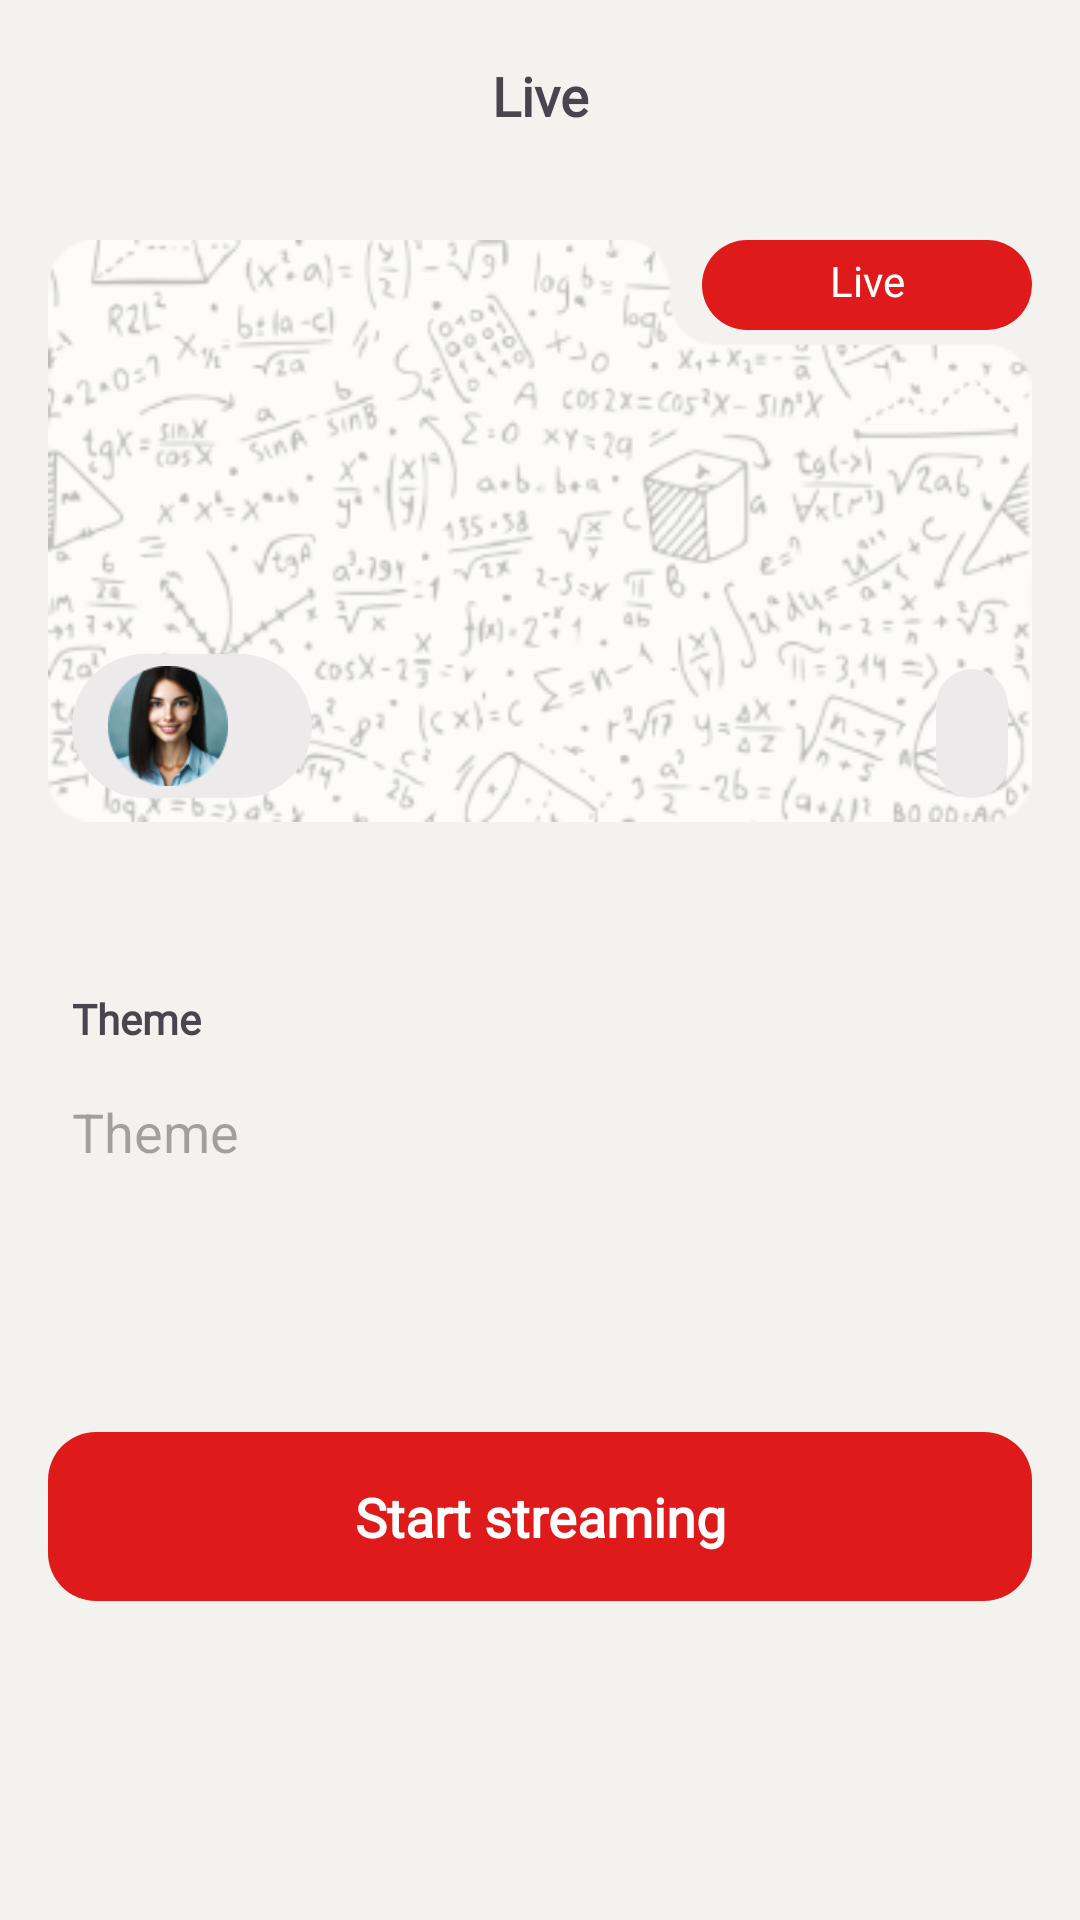

Android layout source for this screen:
<!-- AndroidManifest.xml: application theme Theme.CEFR -->
<!-- res/layout/screen_schedule.xml -->
<?xml version="1.0" encoding="utf-8"?>
<androidx.core.widget.NestedScrollView xmlns:android="http://schemas.android.com/apk/res/android"
    xmlns:app="http://schemas.android.com/apk/res-auto"
    xmlns:tools="http://schemas.android.com/tools"
    android:layout_width="match_parent"
    android:layout_height="match_parent">

    <LinearLayout
        android:layout_width="match_parent"
        android:layout_height="match_parent"
        android:orientation="vertical">

        <com.google.android.material.appbar.MaterialToolbar
            android:id="@+id/toolbar"
            android:layout_width="match_parent"
            android:layout_height="wrap_content"
            app:title="@string/live"
            app:navigationIcon="@drawable/ic_back"
            app:titleCentered="true"
            app:titleTextAppearance="@style/Title" />

        <androidx.constraintlayout.widget.ConstraintLayout
            android:layout_width="match_parent"
            android:layout_height="wrap_content"
            android:layout_margin="@dimen/normal_100"
            android:background="@drawable/bg_item_live"
            android:gravity="end"
            android:orientation="vertical">

            <TextView
                android:id="@+id/tvLive"
                android:layout_width="110dp"
                android:layout_height="30dp"
                android:background="@drawable/bg_live"
                android:fontFamily="@font/dm_sans_medium"
                android:padding="@dimen/small_50"
                android:text="@string/live"
                android:textAlignment="center"
                android:textColor="@color/white"
                app:layout_constraintEnd_toEndOf="parent"
                app:layout_constraintTop_toTopOf="parent" />

            <TextView
                android:id="@+id/streamTitle"
                android:layout_width="match_parent"
                android:layout_height="100dp"
                android:ellipsize="end"
                android:fontFamily="@font/dm_sans_medium"
                android:padding="@dimen/small_100"
                android:textAppearance="@style/Title"
                android:textColor="@color/dark_blue"
                android:textStyle="bold"
                app:layout_constraintEnd_toEndOf="parent"
                app:layout_constraintStart_toStartOf="parent"
                app:layout_constraintTop_toBottomOf="@id/tvLive"
                tools:text="Conditionals" />


            <LinearLayout
                android:layout_width="wrap_content"
                android:layout_height="wrap_content"
                android:layout_margin="@dimen/small_100"
                android:background="@drawable/bg_account"
                android:orientation="horizontal"
                android:paddingHorizontal="@dimen/small_150"
                android:paddingVertical="@dimen/small_50"
                app:layout_constraintBottom_toBottomOf="parent"
                app:layout_constraintStart_toStartOf="parent"
                app:layout_constraintTop_toBottomOf="@id/streamTitle">

                <ImageView
                    android:id="@+id/authorImage"
                    android:layout_width="40dp"
                    android:layout_height="40dp"
                    android:contentDescription="@string/cd_live_author"
                    android:src="@drawable/avatar" />

                <LinearLayout
                    android:layout_width="match_parent"
                    android:layout_height="wrap_content"
                    android:orientation="vertical"
                    android:paddingHorizontal="@dimen/small_100">

                    <TextView
                        android:id="@+id/authorName"
                        android:layout_width="match_parent"
                        android:layout_height="wrap_content"
                        android:fontFamily="@font/dm_sans_medium"
                        android:textAppearance="@style/Title.Header"
                        android:textColor="@color/dark_blue"
                        android:textStyle="bold"
                        tools:text="Alan Turing" />

                    <TextView
                        android:id="@+id/authorSubject"
                        android:layout_width="match_parent"
                        android:layout_height="wrap_content"
                        android:fontFamily="@font/dm_sans_medium"
                        android:textColor="@color/dark_blue"
                        tools:text="Mathematics" />

                </LinearLayout>
            </LinearLayout>


            <TextView
                android:id="@+id/streamGroup"
                android:layout_width="wrap_content"
                android:layout_height="wrap_content"
                android:layout_margin="@dimen/small_100"
                android:background="@drawable/bg_account"
                android:padding="@dimen/small_150"
                android:textAppearance="@style/Title.Header"
                android:textColor="@color/dark_blue"
                app:layout_constraintBottom_toBottomOf="parent"
                app:layout_constraintEnd_toEndOf="parent"
                tools:text="210" />

        </androidx.constraintlayout.widget.ConstraintLayout>

        <LinearLayout
            android:layout_width="match_parent"
            android:layout_height="match_parent"
            android:orientation="vertical"
            android:layout_margin="@dimen/normal_100">

            <TextView
                android:layout_width="match_parent"
                android:layout_height="wrap_content"
                android:text="@string/theme"
                android:layout_marginTop="@dimen/normal_100"
                android:padding="@dimen/small_100"
                android:textAppearance="@style/Title.Header"/>

            <FrameLayout
                android:layout_width="match_parent"
                android:layout_height="wrap_content"
                android:padding="@dimen/small_100"
                android:layout_gravity="center_vertical"
                android:background="@drawable/bg_text_field">

                <EditText
                    android:id="@+id/etTheme"
                    android:layout_width="match_parent"
                    android:background="@android:color/transparent"
                    android:layout_height="match_parent"
                    android:importantForAutofill="no"
                    android:inputType="text|textMultiLine"
                    android:hint="@string/theme"/>

            </FrameLayout>

            <TextView
                android:layout_width="match_parent"
                android:visibility="gone"
                android:layout_height="wrap_content"
                android:text="@string/password"
                android:padding="@dimen/small_100"
                android:layout_marginTop="@dimen/normal_100"
                android:textAppearance="@style/Title.Header"/>

            <FrameLayout
                android:layout_width="match_parent"
                android:layout_height="wrap_content"
                android:padding="@dimen/small_100"
                android:visibility="gone"
                android:background="@drawable/bg_text_field">

                <EditText
                    android:id="@+id/etPassword"
                    android:layout_width="match_parent"
                    android:visibility="gone"
                    android:background="@android:color/transparent"
                    android:layout_height="match_parent"
                    android:inputType="textVisiblePassword"
                    android:autofillHints="password"
                    android:hint="@string/password"/>

            </FrameLayout>

            <androidx.recyclerview.widget.RecyclerView
                android:id="@+id/rvGroups"
                android:layout_width="match_parent"
                android:layout_height="wrap_content"
                android:orientation="horizontal"
                tools:listitem="@layout/item_group"
                android:layout_marginTop="@dimen/normal_300"
                app:layoutManager="androidx.recyclerview.widget.LinearLayoutManager"
                />

            <FrameLayout
                android:id="@+id/btn_start_streaming"
                android:layout_width="match_parent"
                android:layout_height="wrap_content"
                android:backgroundTint="@color/scarlet"
                android:background="@drawable/bg_button"
                android:layout_marginTop="@dimen/normal_200"
                android:padding="@dimen/normal_100">

                <TextView
                    android:id="@+id/btnScheduleText"
                    android:layout_width="match_parent"
                    android:layout_height="wrap_content"
                    android:textColor="@color/white"
                    android:textAlignment="center"
                    android:fontFamily="@font/dm_sans_medium"
                    android:textSize="18sp"
                    android:textStyle="bold"
                    android:text="@string/start_streaming"/>

                <ProgressBar
                    android:id="@+id/loginProgress"
                    android:visibility="gone"
                    android:layout_width="match_parent"
                    android:layout_height="@dimen/large_100"
                    android:indeterminate="true"
                    android:indeterminateTintMode="src_atop"
                    android:indeterminateTint="@color/white" />

            </FrameLayout>

        </LinearLayout>

    </LinearLayout>




</androidx.core.widget.NestedScrollView>
<!-- res/layout/item_group.xml (included above) -->
<?xml version="1.0" encoding="utf-8"?>
<TextView
    xmlns:android="http://schemas.android.com/apk/res/android"
    xmlns:tools="http://schemas.android.com/tools"
    android:textColor="@color/dark_blue"
    android:padding="@dimen/normal_100"
    android:background="@drawable/bg_number"
    android:layout_width="wrap_content"
    android:layout_height="wrap_content"
    android:textAppearance="@style/Title"
    android:fontFamily="@font/dm_sans_medium"
    android:maxLines="1"
    android:layout_margin="@dimen/small_100"
    tools:text="123"
    android:textAlignment="center" />
<!-- resources referenced by this layout -->
<resources>
  <color name="dark_blue">#353E81</color>
  <color name="scarlet">#DE1A1A</color>
  <color name="white">#FFFFFFFF</color>
  <dimen name="large_100">32dp</dimen>
  <dimen name="normal_100">16dp</dimen>
  <dimen name="normal_200">32dp</dimen>
  <dimen name="normal_300">48dp</dimen>
  <dimen name="small_100">8dp</dimen>
  <dimen name="small_150">12dp</dimen>
  <dimen name="small_50">4dp</dimen>
  <!-- drawable avatar: png bitmap (drawable, 12073 bytes) -->
  <!-- drawable bg_account (drawable) -->
  <?xml version="1.0" encoding="utf-8"?>
  <shape xmlns:android="http://schemas.android.com/apk/res/android" android:shape="rectangle">
      <corners android:radius="@dimen/normal_200"/>
      <solid android:color="@color/light_pink"/>
  </shape>
  <!-- drawable bg_button (drawable) -->
  <?xml version="1.0" encoding="utf-8"?>
  <shape xmlns:android="http://schemas.android.com/apk/res/android">
      <corners android:radius="16dp"/>
      <solid android:color="@color/dark_blue"/>
  </shape>
  <!-- drawable bg_item_live (drawable) -->
  <?xml version="1.0" encoding="utf-8"?>
  <layer-list xmlns:android="http://schemas.android.com/apk/res/android">
      <item>
          <shape android:shape="rectangle">
              <solid android:color="@color/off_white"/>
              <corners android:radius="@dimen/small_100"/>
          </shape>
      </item>
      <item>
          <bitmap android:src="@drawable/bg_abstract"/>
      </item>
  </layer-list>
  <!-- drawable bg_live (drawable) -->
  <?xml version="1.0" encoding="utf-8"?>
  <shape xmlns:android="http://schemas.android.com/apk/res/android" android:shape="rectangle">
      <corners android:radius="@dimen/normal_100"/>
      <solid android:color="@color/scarlet"/>
  </shape>
  <string name="cd_live_author">Live author</string>
  <string name="live">Live</string>
  <string name="password">Password</string>
  <string name="start_streaming">Start streaming</string>
  <string name="theme">Theme</string>
  <style name="Title" parent="TextAppearance.AppCompat.Medium">
          <item name="fontFamily">@font/dm_sans_medium</item>
          <item name="android:textStyle">bold</item>
      </style>
  <style name="Title.Header" parent="Title">
          <item name="android:textSize">14sp</item>
      </style>
  <style name="Theme.CEFR" parent="Base.Theme.CEFR" />
  <color name="light_pink">#ECEAEA</color>
  <color name="off_white">#F4F2EE</color>
  <!-- drawable bg_abstract: png bitmap (drawable, 40327 bytes) -->
  <style name="Base.Theme.CEFR" parent="Theme.Material3.DayNight.NoActionBar">
          <item name="android:windowBackground">@color/off_white</item>
          <item name="colorPrimaryDark">@color/off_white</item>
          <item name="android:windowLightStatusBar">true</item>
      </style>
</resources>
